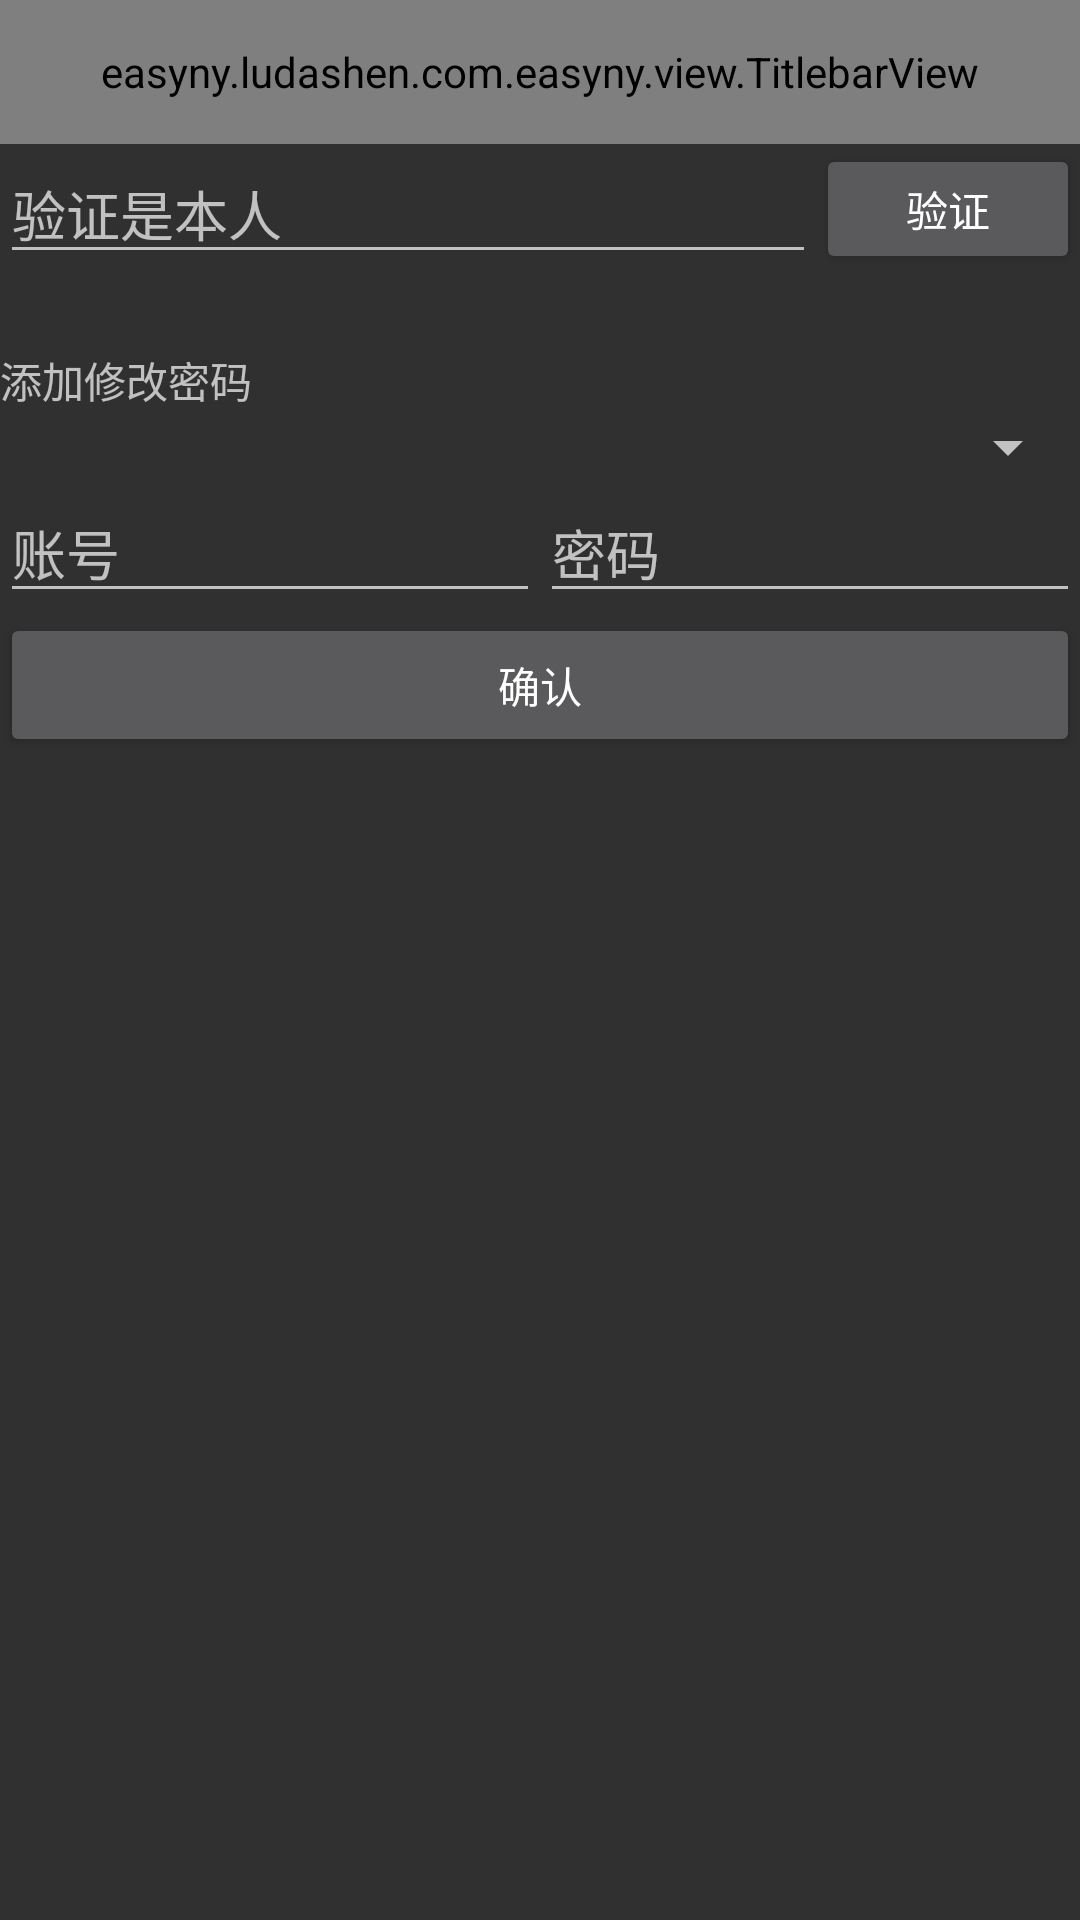

This screen was rendered from an Android layout file. Write that file and the resources it references.
<!-- AndroidManifest.xml: application theme AppTheme -->
<!-- res/layout/set.xml -->
<?xml version="1.0" encoding="utf-8"?>
<LinearLayout xmlns:android="http://schemas.android.com/apk/res/android"
    android:layout_width="match_parent"
    android:layout_height="match_parent"
    xmlns:app="http://schemas.android.com/apk/res-auto"
    android:orientation="vertical">
    <easyny.ludashen.com.easyny.view.TitlebarView
        android:id="@+id/title"
        android:layout_width="match_parent"
        android:layout_height="48dp"
        android:background="@color/colorPrimary"
        app:centerTitle="设置"
        app:centerTextColor="#FFF"
        app:leftTextColor="#FFF"
        app:leftText="关闭"
        app:rightText="更多设置"
        app:rightTextColor="#FFF"
        />
    <LinearLayout
        android:layout_width="match_parent"
        android:layout_height="wrap_content"
        android:orientation="vertical"
        >
        <LinearLayout
            android:layout_width="match_parent"
            android:layout_height="match_parent"
            android:orientation="horizontal"
            >
            <EditText
                android:id="@+id/root"
                android:layout_width="match_parent"
                android:layout_height="wrap_content"
                android:hint="验证是本人"
                android:inputType="textPassword"
                android:layout_weight="1"
                />
            <Button
                android:id="@+id/yanzhen"
                android:layout_width="wrap_content"
                android:layout_height="match_parent"
                android:text="验证"
                />

        </LinearLayout>
        <TextView
            android:layout_width="match_parent"
            android:layout_height="match_parent"
            android:layout_marginTop="25dp"
            android:text="添加修改密码"
            android:layout_weight="1"
            />
        <Spinner
            android:id="@+id/dl"
            android:layout_width="match_parent"
            android:layout_height="match_parent"
            android:layout_weight="1"
            />
        <LinearLayout
            android:layout_width="match_parent"
            android:layout_height="wrap_content"
            android:orientation="horizontal"
            >
            <EditText
                android:id="@+id/zhanhao"
                android:layout_width="match_parent"
                android:layout_height="wrap_content"
                android:hint="账号"
                android:layout_weight="1"
                />
            <EditText
                android:id="@+id/pass"
                android:layout_width="match_parent"
                android:layout_height="wrap_content"
                android:inputType="textPassword"
                android:hint="密码"
                android:layout_weight="1"
                />
        </LinearLayout>
        <Button
            android:id="@+id/sup"
            android:layout_width="match_parent"
            android:layout_height="match_parent"
            android:text="确认"
            />
    </LinearLayout>
    <ListView
        android:layout_width="match_parent"
        android:layout_height="200dp"
        android:id="@+id/password"
        >
    </ListView>


</LinearLayout>
<!-- resources referenced by this layout -->
<resources>
  <color name="colorPrimary">#3f51b5</color>
  <style name="AppTheme" parent="Theme.AppCompat.NoActionBar">
          
          <item name="colorPrimary">@color/colorPrimary</item>
          <item name="colorPrimaryDark">@color/colorPrimaryDark</item>
          <item name="colorAccent">@color/colorAccent</item>
      </style>
  <color name="colorPrimaryDark">#303F9F</color>
  <color name="colorAccent">#ffffff</color>
</resources>
